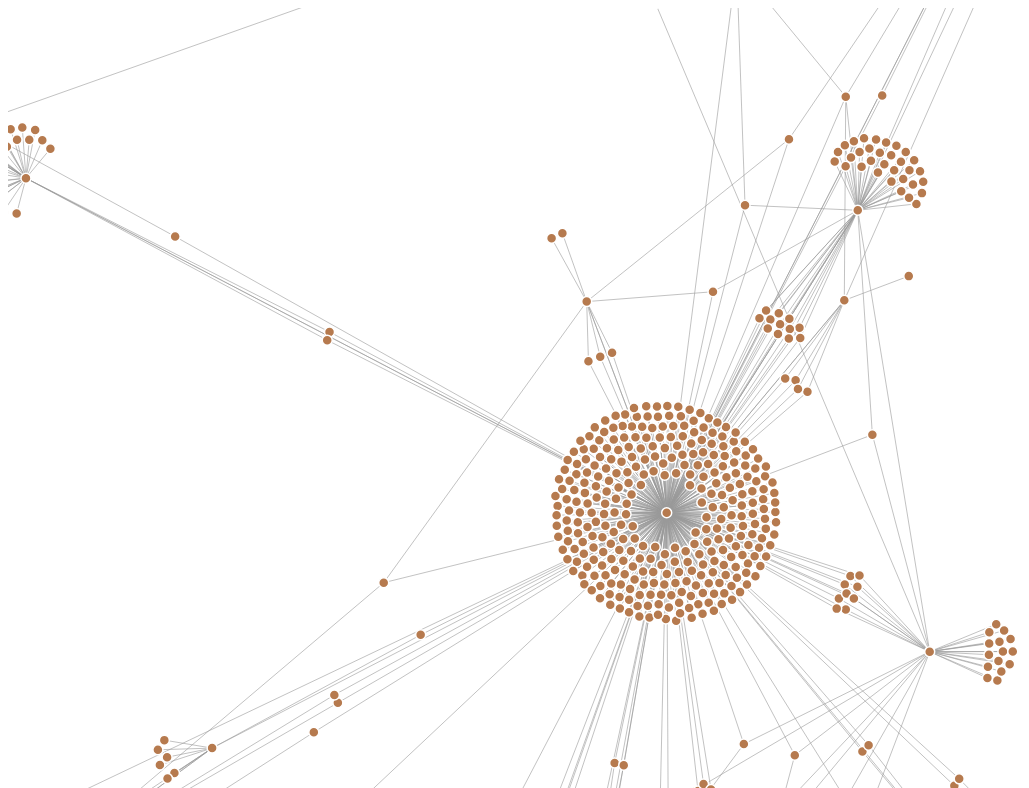
D3 v7 page, settled after 480 driven frames (8 s of simulated time); the page loaded 1 data file(s).



var svg = d3.select("svg"),
    width = window.innerWidth,
    height = window.innerHeight;

var color = "#b67a4e";

//let zoom = d3.zoom()
//  .on('zoom', handleZoom);
//
//function handleZoom(e) {
//  d3.select('svg g')
//    .attr('transform', e.transform);
//}

//function initZoom() {
//  d3.select('svg')
//    .call(zoom);
//} 

var simulation = d3.forceSimulation()
    .force("link", d3.forceLink().id(function(d) { return d.id; }))
    .force("charge", d3.forceManyBody())
    .force("center", d3.forceCenter(width / 2, height / 2));


d3.json("t.json").then(graph => {

  console.log("here");

  var link = svg.append("g")
      .attr("class", "links")
    .selectAll("line")
    .data(graph.links)
    .enter().append("line")
      .attr("stroke-width", function(d) { return Math.sqrt(d.value); });

  var node = svg.append("g")
      .attr("class", "nodes")
    .selectAll("g")
    .data(graph.nodes)
    .enter().append("g")

  var circles = node.append("circle")
    .attr("r", 5)
    .attr("fill", function(d) { return color; });

  // Create a drag handler and append it to the node object instead
  var drag_handler = d3.drag()
      .on("start", dragstarted)
      .on("drag", dragged)
      .on("end", dragended);

  drag_handler(node);
  

  simulation
      .nodes(graph.nodes)
      .on("tick", ticked);

  simulation.force("link")
      .links(graph.links);

  function ticked() {
    link
        .attr("x1", function(d) { return d.source.x; })
        .attr("y1", function(d) { return d.source.y; })
        .attr("x2", function(d) { return d.target.x; })
        .attr("y2", function(d) { return d.target.y; });

    node
        .attr("transform", function(d) {
          return "translate(" + d.x + "," + d.y + ")";
        })
  }
});

function dragstarted(d) {
  if (!d3.event.active) simulation.alphaTarget(0.3).restart();
  d.fx = d.x;
  d.fy = d.y;
}

function dragged(d) {
  d.fx = d3.event.x;
  d.fy = d3.event.y;
}

function dragended(d) {
  if (!d3.event.active) simulation.alphaTarget(0);
  d.fx = null;
  d.fy = null;
}

//initZoom();




### data: t.json
{
 "nodes": [
  {
   "id": "1",
   "group": 1,
   "label": "astralcodexten.substack.com",
   "size": 4
  },
  {
   "id": "2",
   "group": 1,
   "label": "newscience.org",
   "size": 1
  },
  {
   "id": "3",
   "group": 1,
   "label": "applieddivinitystudies.com",
   "size": 2
  },
  {
   "id": "4",
   "group": 1,
   "label": "nintil.com",
   "size": 2
  },
  {
   "id": "5",
   "group": 1,
   "label": "westhunt.wordpress.com",
   "size": 3
  },
  {
   "id": "6",
   "group": 1,
   "label": "putanumonit.com",
   "size": 3
  },
  {
   "id": "7",
   "group": 1,
   "label": "rationallyspeakingpodcast.org",
   "size": 1
  },
  {
   "id": "8",
   "group": 1,
   "label": "vox.com/authors/kelsey-piper",
   "size": 1
  },
  "... 1,031 more items"
 ],
 "links": [
  {
   "source": "1",
   "target": "10",
   "value": 1
  },
  {
   "source": "1",
   "target": "11",
   "value": 1
  },
  {
   "source": "1",
   "target": "26",
   "value": 1
  },
  {
   "source": "1",
   "target": "28",
   "value": 1
  },
  {
   "source": "2",
   "target": "1",
   "value": 1
  },
  {
   "source": "3",
   "target": "1",
   "value": 1
  },
  {
   "source": "3",
   "target": "28",
   "value": 1
  },
  {
   "source": "4",
   "target": "1",
   "value": 1
  },
  "... 1,194 more items"
 ]
}